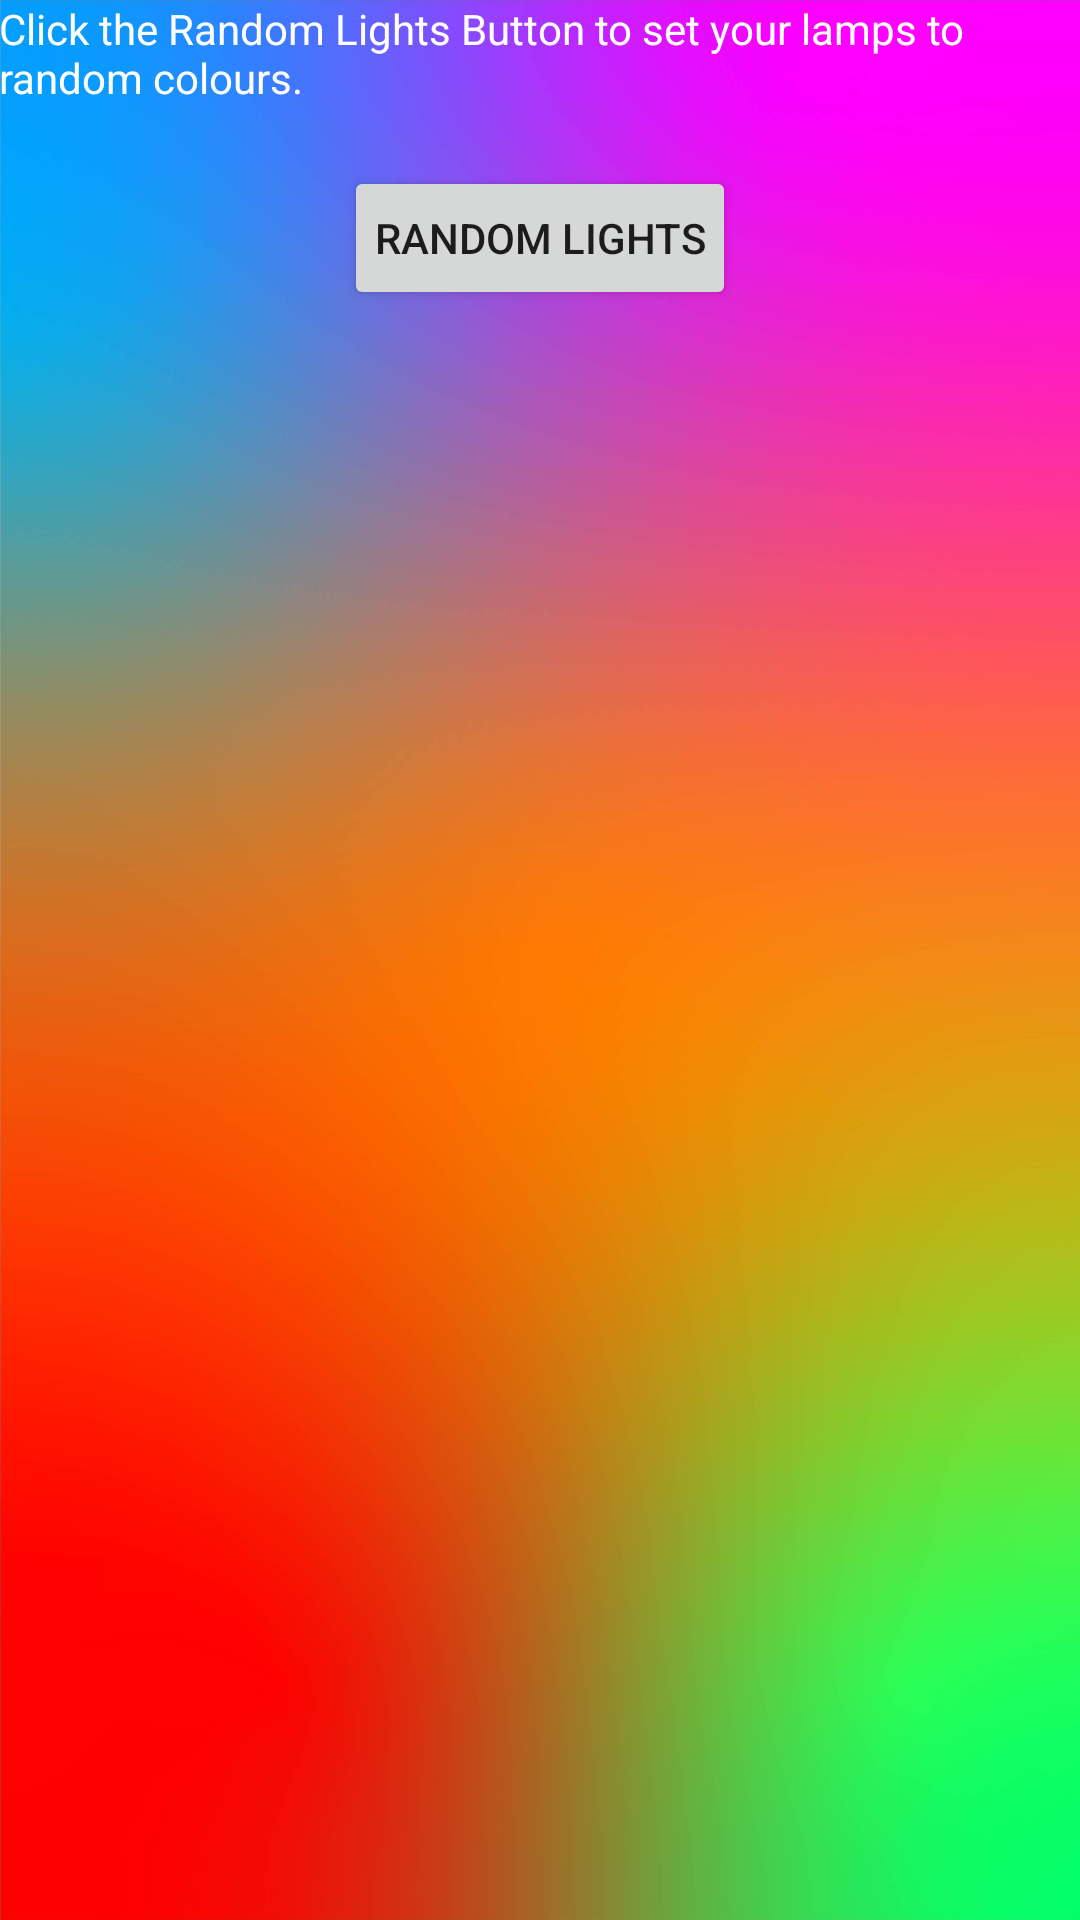

Android layout source for this screen:
<!-- AndroidManifest.xml: application theme AppTheme -->
<!-- res/layout/fragment_random.xml -->
<RelativeLayout xmlns:android="http://schemas.android.com/apk/res/android"
    xmlns:tools="http://schemas.android.com/tools"
    android:layout_width="match_parent"
    android:layout_height="match_parent"
    android:background="@drawable/bg2"
    android:paddingLeft="@dimen/activity_horizontal_margin"
    android:paddingTop="@dimen/activity_vertical_margin"
    android:paddingRight="@dimen/activity_horizontal_margin"
    android:paddingBottom="@dimen/activity_vertical_margin"
    tools:context="com.philips.lighting.fragments.RandomFragment">


        <TextView
            android:id="@+id/tvInstruct"
            android:layout_width="wrap_content"
            android:layout_height="wrap_content"
            android:text="@string/txt_click_random_button"
            android:textColor="#FFFFFF" />

        <Button
            android:id="@+id/btnRand"
            android:layout_width="wrap_content"
            android:layout_height="wrap_content"
            android:layout_below="@+id/tvInstruct"
            android:layout_centerHorizontal="true"
            android:layout_marginTop="20dp"
            android:paddingLeft="10dp"
            android:text="@string/btn_random"
            android:paddingRight="10dp" />

</RelativeLayout>
<!-- resources referenced by this layout -->
<resources>
  <!-- drawable bg2: png bitmap (drawable, 428789 bytes) -->
  <string name="btn_random">Random Lights</string>
  <string name="txt_click_random_button">Click the Random Lights Button to set your lamps to random colours.</string>
  <style name="AppTheme" parent="Theme.AppCompat.Light.NoActionBar">
          
          
          
          <item name="colorPrimary">@color/helios_blue</item>
          <item name="colorPrimaryVariant">@color/helios_darkblue</item>
          <item name="colorOnPrimary">@color/helios_white</item>
          
          <item name="colorSecondary">@color/helios_middark</item>
          <item name="colorSecondaryVariant">@color/helios_steelblue</item>
          <item name="colorOnSecondary">@color/helios_black</item>
          
          <item name="android:statusBarColor">@color/helios_blue</item>
          
      </style>
  <color name="helios_blue">#3675F4</color>
  <color name="helios_darkblue">#142781</color>
  <color name="helios_white">#F7F7F7</color>
  <color name="helios_middark">#3398A5</color>
  <color name="helios_steelblue">#008C95</color>
  <color name="helios_black">#000000</color>
</resources>
